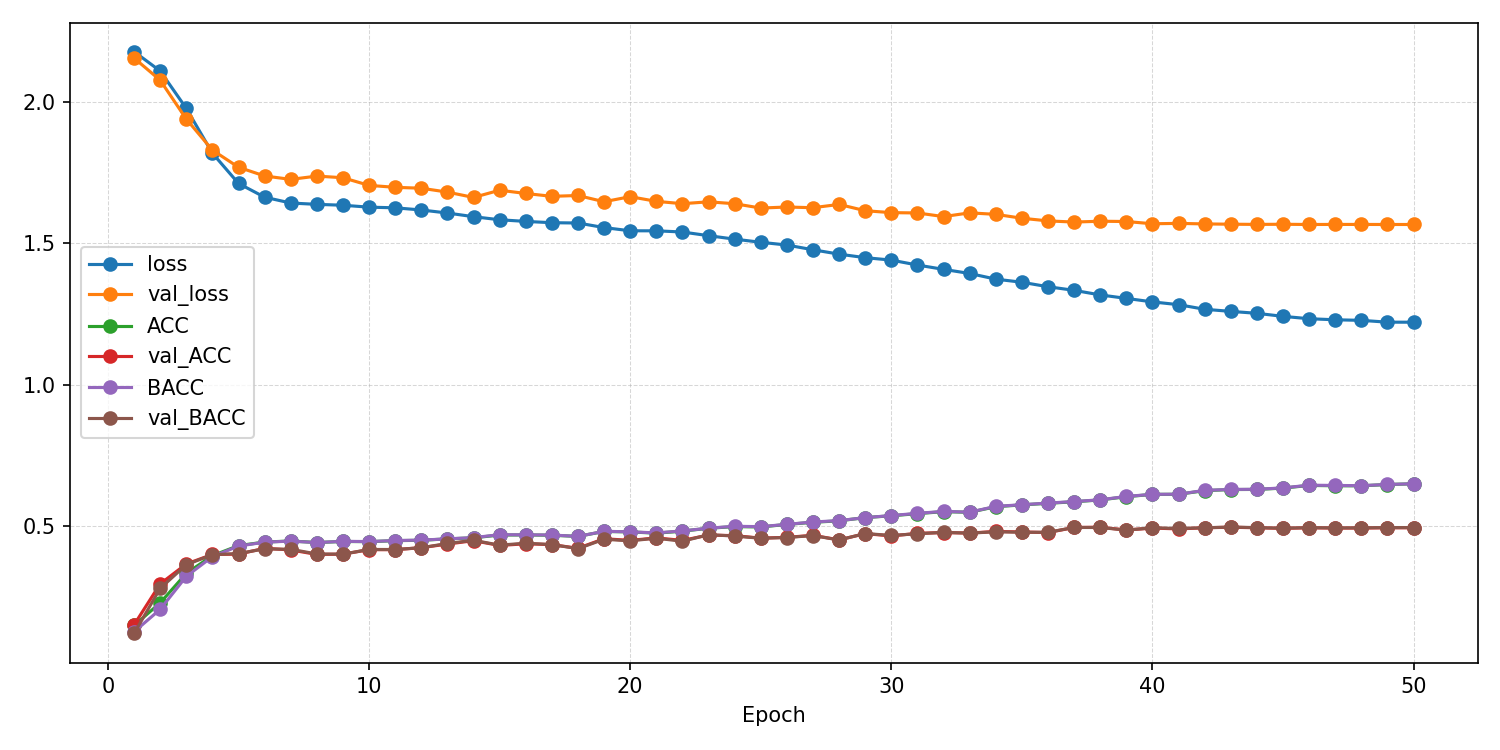

Data behind this chart, as committed beside it:
epoch, ACC, AUROC, BACC, F1_macro, F1_weighted, KAPPA, loss, test_ACC, test_AUROC, test_BACC, test_F1_macro, test_F1_weighted, test_KAPPA, test_confusion_matrix, test_loss, val_ACC, val_AUROC, val_BACC, val_F1_macro, val_F1_weighted, val_KAPPA, val_confusion_matrix, val_loss
1, 0.1486, 0.564, 0.1263, 0.09059, 0.09639, 0.01874, 2.177, , , , , , , , , 0.1508, 0.6597, 0.1204, 0.05117, 0.05832, 0.01081, [[  0   0   1   1 105   0   0   1   0]? …, 2.155
2, 0.2286, 0.6967, 0.2058, 0.1944, 0.198, 0.1119, 2.109, , , , , , , , , 0.2956, 0.7329, 0.2798, 0.2863, 0.2879, 0.1955, [[ 24  14   6   8  40   2   2   2  10]? …, 2.076
3, 0.3329, 0.7601, 0.3223, 0.3285, 0.3292, 0.2417, 1.977, , , , , , , , , 0.3661, 0.75, 0.3634, 0.3633, 0.3633, 0.2842, [[48  9 10  8 13  4  9  2  5]? [17 25  7…, 1.939
4, 0.3955, 0.7876, 0.3921, 0.3941, 0.3942, 0.3173, 1.818, , , , , , , , , 0.3998, 0.7698, 0.3989, 0.4008, 0.3999, 0.3229, [[43 13  8  4 12  4 12  2 10]? [12 34  4…, 1.829
5, 0.431, 0.8126, 0.4294, 0.4307, 0.43, 0.3579, 1.711, , , , , , , , , 0.4008, 0.7865, 0.403, 0.4022, 0.4003, 0.3252, [[45 10  7  5  9  4 12  4 12]? [11 37  3…, 1.769
6, 0.4436, 0.8222, 0.4432, 0.4436, 0.4428, 0.3727, 1.663, , , , , , , , , 0.4216, 0.7937, 0.4195, 0.4177, 0.4177, 0.3474, [[53  7 15  3 11  3  6  5  5]? [12 35  8…, 1.738
7, 0.4473, 0.8237, 0.4469, 0.4477, 0.4467, 0.3768, 1.642, , , , , , , , , 0.4157, 0.7947, 0.418, 0.416, 0.4139, 0.3418, [[48 15 10  4  7  5  8  6  5]? [10 46  5…, 1.726
8, 0.4419, 0.8222, 0.4419, 0.4422, 0.4411, 0.3708, 1.637, , , , , , , , , 0.3998, 0.7906, 0.4015, 0.402, 0.4003, 0.3239, [[56  8  8  8  8  3  5  5  7]? [13 41  4…, 1.737
9, 0.4456, 0.8223, 0.4462, 0.4457, 0.4447, 0.3753, 1.634, , , , , , , , , 0.4008, 0.7913, 0.4007, 0.4038, 0.4026, 0.3244, [[45  9  8 10 11  5  4  9  7]? [ 6 32  8…, 1.731
10, 0.4449, 0.8221, 0.4453, 0.4457, 0.4445, 0.3744, 1.627, , , , , , , , , 0.4167, 0.7962, 0.4174, 0.4176, 0.4167, 0.3428, [[43 10 10 11  7  8  7  5  7]? [ 9 37 10…, 1.704
11, 0.4485, 0.8223, 0.449, 0.449, 0.4478, 0.3784, 1.625, , , , , , , , , 0.4167, 0.8015, 0.4172, 0.4165, 0.416, 0.3429, [[42  9  9  4 13  9 13  2  7]? [ 9 40  8…, 1.698
12, 0.4499, 0.8239, 0.4505, 0.4496, 0.4485, 0.38, 1.617, , , , , , , , , 0.4236, 0.8013, 0.4236, 0.425, 0.4241, 0.3503, [[44  9  4 10 14  8  5  8  6]? [11 46  3…, 1.694
13, 0.4548, 0.827, 0.4549, 0.4553, 0.4542, 0.3854, 1.607, , , , , , , , , 0.4365, 0.8067, 0.4385, 0.4374, 0.4358, 0.3655, [[50  8  7  5 13  7  5 10  3]? [ 6 46  6…, 1.681
14, 0.4585, 0.8313, 0.4592, 0.4593, 0.4579, 0.3897, 1.594, , , , , , , , , 0.4484, 0.8117, 0.4498, 0.4498, 0.4478, 0.3784, [[45 11 11  4  9  7  6  6  9]? [ 9 41  5…, 1.662
15, 0.4685, 0.8345, 0.4697, 0.4694, 0.4678, 0.4011, 1.583, , , , , , , , , 0.4315, 0.8024, 0.4326, 0.4331, 0.4317, 0.3595, [[57  7  4  4 10  5  8  7  6]? [15 47  5…, 1.687
16, 0.4687, 0.835, 0.4691, 0.4694, 0.468, 0.4011, 1.577, , , , , , , , , 0.4375, 0.8073, 0.4396, 0.4368, 0.4349, 0.3664, [[46 10 10  6  7  7  7  4 11]? [ 5 50  7…, 1.676
17, 0.4677, 0.8368, 0.4685, 0.4676, 0.4664, 0.4002, 1.572, , , , , , , , , 0.4345, 0.8101, 0.4347, 0.4338, 0.4328, 0.3625, [[59  9  5  5  9  4  5  5  7]? [14 41  6…, 1.666
18, 0.4636, 0.8371, 0.4635, 0.4635, 0.4627, 0.3953, 1.571, , , , , , , , , 0.4216, 0.8088, 0.4203, 0.4223, 0.4225, 0.348, [[46 14  9  9  8  5  6  3  8]? [ 8 49  3…, 1.669
19, 0.4811, 0.8416, 0.4816, 0.4818, 0.4806, 0.4152, 1.555, , , , , , , , , 0.4554, 0.8156, 0.4534, 0.454, 0.4541, 0.3857, [[43 15 12  5 12  2  8  4  7]? [10 45  4…, 1.647
20, 0.4794, 0.8451, 0.4797, 0.4801, 0.479, 0.4133, 1.544, , , , , , , , , 0.4494, 0.8089, 0.4478, 0.4481, 0.4485, 0.3792, [[48 12  4  6  9  3 11  4 11]? [ 6 41  5…, 1.665
21, 0.475, 0.8455, 0.476, 0.4758, 0.4741, 0.4083, 1.544, , , , , , , , , 0.4583, 0.8146, 0.4573, 0.4597, 0.4588, 0.389, [[49  9  9  9 11  6  8  5  2]? [ 3 46  7…, 1.648
22, 0.4821, 0.8453, 0.483, 0.4829, 0.4814, 0.4163, 1.54, , , , , , , , , 0.4494, 0.8193, 0.4462, 0.4501, 0.4497, 0.3782, [[41 17 10  2 14  5  6  4  9]? [ 8 46  6…, 1.64
23, 0.4924, 0.8498, 0.4927, 0.4934, 0.4919, 0.4278, 1.527, , , , , , , , , 0.4683, 0.8145, 0.4697, 0.4685, 0.4672, 0.401, [[53 10  4  5 11  6  7  6  6]? [ 8 48  6…, 1.646
24, 0.4982, 0.8528, 0.4993, 0.4993, 0.4975, 0.4345, 1.514, , , , , , , , , 0.4663, 0.816, 0.4648, 0.4656, 0.4658, 0.3983, [[52  6  5  7 15  4  5  6  8]? [ 7 48  6…, 1.64
25, 0.4969, 0.8555, 0.4981, 0.4977, 0.4962, 0.4331, 1.503, , , , , , , , , 0.4573, 0.8217, 0.457, 0.4574, 0.4564, 0.3881, [[51  7  8  3 15  3  9  6  6]? [ 8 44  6…, 1.624
26, 0.5059, 0.8576, 0.5061, 0.5062, 0.5053, 0.4432, 1.494, , , , , , , , , 0.4603, 0.8191, 0.4596, 0.4605, 0.4597, 0.3915, [[53  5  6  5 10  7  9  4  9]? [ 8 49  5…, 1.628
27, 0.5135, 0.8623, 0.5144, 0.5145, 0.5129, 0.4517, 1.477, , , , , , , , , 0.4673, 0.8211, 0.4666, 0.4685, 0.4673, 0.3991, [[52  7  7  6  9  7  6  6  8]? [ 5 46  4…, 1.625
28, 0.5186, 0.8669, 0.5195, 0.5194, 0.518, 0.4575, 1.461, , , , , , , , , 0.4514, 0.8184, 0.4509, 0.4526, 0.4513, 0.3812, [[51  7  8  6 17  6  3  4  6]? [ 7 54  4…, 1.637
29, 0.5301, 0.8698, 0.5299, 0.5305, 0.5296, 0.4703, 1.449, , , , , , , , , 0.4732, 0.8231, 0.4738, 0.476, 0.4745, 0.4062, [[50  8  8  9  8  4  8  7  6]? [ 5 53  4…, 1.615
30, 0.5364, 0.872, 0.5373, 0.5375, 0.5359, 0.4776, 1.44, , , , , , , , , 0.4653, 0.8255, 0.4668, 0.4667, 0.4649, 0.3975, [[49 13  7  6  9  5  5  5  9]? [ 7 43  6…, 1.608
31, 0.544, 0.8754, 0.5451, 0.5456, 0.5437, 0.4861, 1.423, , , , , , , , , 0.4742, 0.8264, 0.473, 0.4742, 0.4741, 0.4072, [[49  7 10  8 10  4  9  5  6]? [12 46  6…, 1.607
32, 0.5511, 0.8801, 0.552, 0.5524, 0.5508, 0.4941, 1.408, , , , , , , , , 0.4772, 0.8295, 0.4779, 0.4783, 0.4767, 0.4107, [[51  7  9  5 12  7  5  6  6]? [ 6 48  5…, 1.594
33, 0.5487, 0.8845, 0.5493, 0.5496, 0.5481, 0.4914, 1.393, , , , , , , , , 0.4752, 0.8251, 0.4751, 0.4767, 0.4761, 0.4085, [[49 13 11  3  9  5  7  5  6]? [ 7 52  5…, 1.607
34, 0.5685, 0.8895, 0.5696, 0.57, 0.5682, 0.5138, 1.373, , , , , , , , , 0.4812, 0.8262, 0.4799, 0.4817, 0.4812, 0.4149, [[57  6  8  6 13  5  3  4  6]? [ 7 45  4…, 1.602
35, 0.5749, 0.8912, 0.5756, 0.5761, 0.5746, 0.5209, 1.362, , , , , , , , , 0.4792, 0.8313, 0.4781, 0.4799, 0.4797, 0.4128, [[51  9 10  6  7  4  8  6  7]? [ 4 50  5…, 1.588
36, 0.5806, 0.8958, 0.5813, 0.5816, 0.5801, 0.5273, 1.346, , , , , , , , , 0.4772, 0.8327, 0.4781, 0.4809, 0.4786, 0.4105, [[50  8  8  6 12  4  9  3  8]? [ 6 49  4…, 1.579
37, 0.586, 0.8991, 0.5869, 0.5874, 0.5857, 0.5334, 1.333, , , , , , , , , 0.495, 0.8347, 0.4951, 0.4968, 0.4957, 0.4308, [[58  7 10  4  9  4  6  5  5]? [ 6 52  5…, 1.575
38, 0.5925, 0.9028, 0.5929, 0.5934, 0.5921, 0.5407, 1.317, , , , , , , , , 0.496, 0.8328, 0.4951, 0.4976, 0.4971, 0.4318, [[57  7 10  3  9  3  7  5  7]? [ 7 51  5…, 1.578
39, 0.6039, 0.9055, 0.6049, 0.605, 0.6035, 0.5537, 1.305, , , , , , , , , 0.4861, 0.8336, 0.4856, 0.488, 0.4869, 0.4205, [[53 10  7  5 10  4  8  4  7]? [ 5 52  5…, 1.577
40, 0.6121, 0.9085, 0.6123, 0.6132, 0.6118, 0.5628, 1.293, , , , , , , , , 0.4931, 0.8357, 0.4941, 0.4951, 0.4934, 0.4287, [[53 10  8  5 12  2  6  5  7]? [ 7 54  5…, 1.569
41, 0.6124, 0.9112, 0.6127, 0.6132, 0.612, 0.5632, 1.283, , , , , , , , , 0.4901, 0.8356, 0.4915, 0.4926, 0.4908, 0.4255, [[55  7  8  5  8  4  8  6  7]? [ 6 54  5…, 1.57
42, 0.6253, 0.9145, 0.6264, 0.6265, 0.6249, 0.5778, 1.266, , , , , , , , , 0.494, 0.8359, 0.4941, 0.4965, 0.4949, 0.4295, [[52 10  7  5 11  4  6  6  7]? [ 5 53  5…, 1.568
43, 0.6291, 0.9166, 0.6295, 0.6308, 0.6291, 0.582, 1.259, , , , , , , , , 0.496, 0.8361, 0.4967, 0.4987, 0.4969, 0.4319, [[53  9  7  5 13  3  6  5  7]? [ 8 53  4…, 1.567
44, 0.6296, 0.9179, 0.6302, 0.6306, 0.6292, 0.5826, 1.252, , , , , , , , , 0.494, 0.8361, 0.4946, 0.4958, 0.4945, 0.4298, [[53  9  8  6  8  4  7  6  7]? [ 6 53  4…, 1.566
45, 0.6343, 0.9204, 0.635, 0.6359, 0.6342, 0.5879, 1.241, , , , , , , , , 0.4921, 0.8359, 0.4925, 0.4939, 0.4926, 0.4275, [[53 10  7  6 10  4  6  5  7]? [ 7 52  4…, 1.567
46, 0.6437, 0.9223, 0.6447, 0.6453, 0.6434, 0.5984, 1.233, , , , , , , , , 0.494, 0.8359, 0.4946, 0.4963, 0.4949, 0.4297, [[53 10  8  5 10  4  6  5  7]? [ 7 55  4…, 1.566
47, 0.6426, 0.9233, 0.6436, 0.6439, 0.6422, 0.5973, 1.229, , , , , , , , , 0.4931, 0.8362, 0.4936, 0.4952, 0.4937, 0.4286, [[53 10  8  5 10  4  6  5  7]? [ 7 54  4…, 1.566
48, 0.6424, 0.9235, 0.6429, 0.6436, 0.6421, 0.597, 1.227, , , , , , , , , 0.4931, 0.8361, 0.4938, 0.4955, 0.4938, 0.4286, [[53 10  8  5 10  4  6  5  7]? [ 7 54  4…, 1.566
49, 0.6469, 0.9249, 0.6472, 0.6481, 0.6467, 0.6021, 1.221, , , , , , , , , 0.494, 0.8361, 0.4949, 0.4966, 0.4949, 0.4297, [[53 10  7  5 10  4  7  5  7]? [ 7 54  4…, 1.566
50, 0.6495, 0.925, 0.6497, 0.65, 0.6488, 0.605, 1.221, 0.4683, 0.8459, 0.4722, 0.4671, 0.464, 0.4014, [[50 14  4  3 13  5  1 10  8]? [ 8 55  9…, 1.538, 0.494, 0.8361, 0.4949, 0.4966, 0.4949, 0.4297, [[53 10  7  5 10  4  7  5  7]? [ 7 54  4…, 1.566
